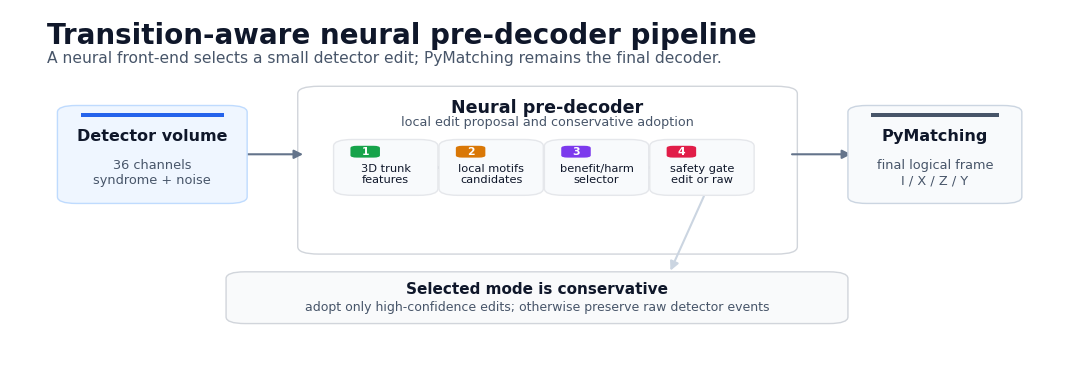
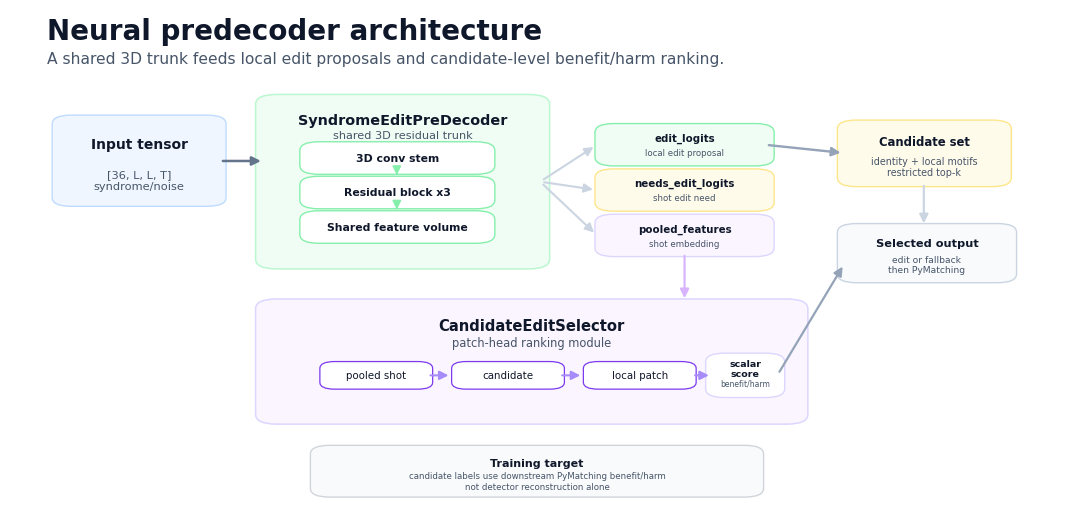

These figures' Python source, in order: (Note: this script raises an exception after producing the figures.)
"""Build matplotlib-based thesis figures for the predecoder project.

This builder is a v2 replacement path for the older hand-written SVG figures.
It regenerates the six thesis figures with matplotlib and writes both PNG and
PDF outputs.
"""

from __future__ import annotations

import argparse
import json
from datetime import datetime, timezone
from pathlib import Path
from typing import Any

import matplotlib

matplotlib.use("Agg")
import matplotlib.pyplot as plt
from matplotlib.axes import Axes
from matplotlib.lines import Line2D
from matplotlib.patches import FancyArrowPatch, FancyBboxPatch, Rectangle


plt.rcParams.update(
    {
        "font.family": "DejaVu Sans",
        "font.size": 11,
        "axes.titleweight": "bold",
        "axes.labelcolor": "#111827",
        "text.color": "#111827",
        "pdf.fonttype": 42,
        "ps.fonttype": 42,
    }
)


DEFAULT_OUT_DIR = Path("artifacts/figures/predecoder_v2")
EVAL_DIR = Path("artifacts/eval/nn")
CONSOLIDATED_PATH = EVAL_DIR / "sedp_predecoder_consolidated_evidence_summary.json"
D7_TAXONOMY_PATH = EVAL_DIR / "sedp_d7_harmful_edit_taxonomy_summary.json"
D7_SCATTER_PATH = EVAL_DIR / "sedp_d7_validation_heldout_scatter_summary.json"
ORACLE_RECOVERY_PATH = EVAL_DIR / "sedp_oracle_recovery_distribution_summary.json"

COLORS = {
    "blue": "#dbeafe",
    "green": "#dcfce7",
    "amber": "#fef3c7",
    "violet": "#ede9fe",
    "pink": "#fce7f3",
    "slate": "#e2e8f0",
    "ink": "#0f172a",
    "muted": "#475569",
    "line": "#334155",
    "grid": "#cbd5e1",
    "panel": "#f8fafc",
    "white": "#ffffff",
    "soft": "#f9fafb",
    "border": "#d1d5db",
}

ACCENTS = {
    "blue": "#2563eb",
    "cyan": "#0891b2",
    "green": "#16a34a",
    "amber": "#d97706",
    "violet": "#7c3aed",
    "rose": "#e11d48",
    "slate": "#475569",
}

SERIES_COLORS = {
    "raw": "#64748b",
    "selected": "#2563eb",
    "candidate": "#f59e0b",
    "oracle": "#16a34a",
    "harmful": "#dc2626",
    "neutral": "#94a3b8",
    "positive": "#16a34a",
}


def _load_json(path: Path) -> dict[str, Any]:
    return json.loads(path.read_text(encoding="utf-8"))


def _distance_key(distance: str) -> int:
    return int(distance.lower().lstrip("d"))


def _pct(value: float) -> str:
    return f"{100.0 * value:.2f}%"


def _pp(value: float, *, signed: bool = True) -> str:
    sign = "+" if signed and value >= 0 else ""
    return f"{sign}{100.0 * value:.2f} pp"


def _setup_axes(width: float, height: float) -> tuple[plt.Figure, Axes]:
    fig, ax = plt.subplots(figsize=(width, height), dpi=220)
    fig.patch.set_facecolor("white")
    ax.set_xlim(0, 1)
    ax.set_ylim(0, 1)
    ax.axis("off")
    return fig, ax


def _box(
    ax: Axes,
    x: float,
    y: float,
    w: float,
    h: float,
    *,
    label: str,
    fill: str,
    edge: str = COLORS["line"],
    size: int = 13,
    weight: str = "bold",
    radius: float = 0.018,
    zorder: int = 2,
) -> FancyBboxPatch:
    patch = FancyBboxPatch(
        (x, y),
        w,
        h,
        boxstyle=f"round,pad=0.012,rounding_size={radius}",
        linewidth=1.4,
        edgecolor=edge,
        facecolor=fill,
        zorder=zorder,
    )
    ax.add_patch(patch)
    ax.text(
        x + w / 2,
        y + h / 2,
        label,
        ha="center",
        va="center",
        fontsize=size,
        fontweight=weight,
        color=COLORS["ink"],
        linespacing=1.18,
        zorder=zorder + 1,
    )
    return patch


def _plain_label(
    ax: Axes,
    x: float,
    y: float,
    text: str,
    *,
    size: int = 12,
    weight: str = "normal",
    color: str = COLORS["ink"],
    ha: str = "center",
    va: str = "center",
) -> None:
    ax.text(
        x,
        y,
        text,
        ha=ha,
        va=va,
        fontsize=size,
        fontweight=weight,
        color=color,
        linespacing=1.18,
    )


def _arrow(
    ax: Axes,
    start: tuple[float, float],
    end: tuple[float, float],
    *,
    rad: float = 0.0,
    color: str = COLORS["line"],
    lw: float = 1.8,
    zorder: int = 3,
) -> None:
    arrow = FancyArrowPatch(
        start,
        end,
        arrowstyle="-|>",
        mutation_scale=14,
        linewidth=lw,
        color=color,
        shrinkA=4,
        shrinkB=4,
        connectionstyle=f"arc3,rad={rad}",
        zorder=zorder,
    )
    ax.add_patch(arrow)


def _section(
    ax: Axes,
    x: float,
    y: float,
    w: float,
    h: float,
    *,
    title: str,
    fill: str = COLORS["panel"],
) -> None:
    rect = FancyBboxPatch(
        (x, y),
        w,
        h,
        boxstyle="round,pad=0.010,rounding_size=0.018",
        linewidth=1.2,
        edgecolor=COLORS["grid"],
        facecolor=fill,
        zorder=0,
    )
    ax.add_patch(rect)
    ax.text(
        x + 0.018,
        y + h - 0.035,
        title,
        ha="left",
        va="top",
        fontsize=12,
        fontweight="bold",
        color=COLORS["muted"],
        zorder=1,
    )


def _modern_card(
    ax: Axes,
    x: float,
    y: float,
    w: float,
    h: float,
    *,
    title: str,
    body: str,
    accent: str,
    title_size: int = 12,
    body_size: int = 10,
) -> None:
    card = FancyBboxPatch(
        (x, y),
        w,
        h,
        boxstyle="round,pad=0.010,rounding_size=0.018",
        linewidth=1.0,
        edgecolor=COLORS["border"],
        facecolor="white",
        zorder=2,
    )
    ax.add_patch(card)
    ax.add_patch(
        Rectangle(
            (x + 0.010, y + h - 0.020),
            w - 0.020,
            0.010,
            linewidth=0,
            facecolor=accent,
            zorder=3,
        )
    )
    title_y = y + h - 0.055
    ax.text(
        x + 0.024,
        title_y,
        title,
        ha="left",
        va="top",
        fontsize=title_size,
        fontweight="bold",
        color=COLORS["ink"],
        zorder=4,
    )
    if body:
        ax.text(
            x + 0.024,
            title_y - 0.050,
            body,
            ha="left",
            va="top",
            fontsize=body_size,
            color=COLORS["muted"],
            linespacing=1.20,
            zorder=4,
        )


def _thin_arrow(
    ax: Axes,
    x0: float,
    y0: float,
    x1: float,
    y1: float,
    *,
    color: str = "#94a3b8",
) -> None:
    ax.add_patch(
        FancyArrowPatch(
            (x0, y0),
            (x1, y1),
            arrowstyle="-|>",
            mutation_scale=13,
            linewidth=1.5,
            color=color,
            shrinkA=3,
            shrinkB=3,
            zorder=1,
        )
    )


def _chip(
    ax: Axes,
    x: float,
    y: float,
    text: str,
    *,
    w: float = 0.132,
    h: float = 0.050,
    accent: str = "#e5e7eb",
    size: int = 9,
) -> None:
    patch = FancyBboxPatch(
        (x, y),
        w,
        h,
        boxstyle="round,pad=0.006,rounding_size=0.014",
        linewidth=0.9,
        edgecolor=accent,
        facecolor="#ffffff",
        zorder=3,
    )
    ax.add_patch(patch)
    ax.text(
        x + w / 2,
        y + h / 2,
        text,
        ha="center",
        va="center",
        fontsize=size,
        color=COLORS["ink"],
        zorder=4,
    )


def _center_card(
    ax: Axes,
    x: float,
    y: float,
    w: float,
    h: float,
    *,
    title: str,
    body: str = "",
    fill: str = "#ffffff",
    edge: str = COLORS["border"],
    accent: str | None = None,
    title_size: float = 10.5,
    body_size: float = 8.8,
    weight: str = "bold",
) -> None:
    patch = FancyBboxPatch(
        (x, y),
        w,
        h,
        boxstyle="round,pad=0.010,rounding_size=0.018",
        linewidth=1.0,
        edgecolor=edge,
        facecolor=fill,
        zorder=2,
    )
    ax.add_patch(patch)
    if accent:
        ax.add_patch(
            Rectangle(
                (x + 0.012, y + h - 0.020),
                w - 0.024,
                0.009,
                linewidth=0,
                facecolor=accent,
                zorder=3,
            )
        )
    title_y = y + (0.70 * h if body else 0.50 * h)
    ax.text(
        x + w / 2,
        title_y,
        title,
        ha="center",
        va="center",
        fontsize=title_size,
        fontweight=weight,
        color=COLORS["ink"],
        linespacing=1.15,
        zorder=4,
    )
    if body:
        ax.text(
            x + w / 2,
            y + 0.30 * h,
            body,
            ha="center",
            va="center",
            fontsize=body_size,
            color=COLORS["muted"],
            linespacing=1.18,
            zorder=4,
        )


def _segmented_bar_all_counts(
    ax: Axes,
    x: float,
    y: float,
    w: float,
    h: float,
    *,
    title: str,
    segments: list[tuple[str, int, str]],
    total: int,
) -> None:
    _plain_label(ax, x, y + h + 0.078, title, size=12, weight="bold", ha="left")
    cursor = x
    legend_x = x
    for label, count, color in segments:
        width = w * count / total if total else 0.0
        ax.add_patch(
            Rectangle(
                (cursor, y),
                width,
                h,
                linewidth=1.0,
                edgecolor="white",
                facecolor=color,
                zorder=2,
            )
        )
        text_color = "white" if color != SERIES_COLORS["neutral"] else COLORS["ink"]
        if width >= 0.075:
            _plain_label(
                ax,
                cursor + width / 2,
                y + h / 2,
                f"{count}",
                size=12,
                weight="bold",
                color=text_color,
            )
        else:
            mid = cursor + width / 2
            ax.plot([mid, mid], [y + h, y + h + 0.020], color=COLORS["muted"], linewidth=0.8)
            _plain_label(
                ax,
                mid,
                y + h + 0.035,
                f"{count}",
                size=10.2,
                weight="bold",
                color=COLORS["ink"],
            )
        cursor += width

        ax.add_patch(
            FancyBboxPatch(
                (legend_x, y - 0.060),
                0.020,
                0.020,
                boxstyle="round,pad=0.002,rounding_size=0.004",
                linewidth=0,
                facecolor=color,
            )
        )
        _plain_label(
            ax,
            legend_x + 0.027,
            y - 0.050,
            f"{label} {count}/{total}",
            size=8.0,
            color=COLORS["muted"],
            ha="left",
        )
        legend_x += 0.130


def _save(fig: plt.Figure, out_dir: Path, basename: str) -> dict[str, str]:
    out_dir.mkdir(parents=True, exist_ok=True)
    png = out_dir / f"{basename}.png"
    pdf = out_dir / f"{basename}.pdf"
    fig.savefig(png, bbox_inches="tight", pad_inches=0.08, dpi=220)
    fig.savefig(pdf, bbox_inches="tight", pad_inches=0.08)
    plt.close(fig)
    return {"png": png.as_posix(), "pdf": pdf.as_posix()}


def build_figure_1(out_dir: Path) -> dict[str, Any]:
    fig, ax = _setup_axes(13.6, 4.8)
    _plain_label(
        ax,
        0.035,
        0.93,
        "Transition-aware neural pre-decoder pipeline",
        size=20,
        weight="bold",
        ha="left",
    )
    _plain_label(
        ax,
        0.035,
        0.870,
        "A neural front-end selects a small detector edit; PyMatching remains the final decoder.",
        size=11.2,
        color=COLORS["muted"],
        ha="left",
    )

    _center_card(
        ax,
        0.055,
        0.485,
        0.160,
        0.245,
        title="Detector volume",
        body="36 channels\nsyndrome + noise",
        fill="#eff6ff",
        edge="#bfdbfe",
        accent=ACCENTS["blue"],
        title_size=11.5,
        body_size=9.3,
    )

    predecoder = FancyBboxPatch(
        (0.285, 0.350),
        0.450,
        0.430,
        boxstyle="round,pad=0.012,rounding_size=0.020",
        linewidth=1.0,
        edgecolor=COLORS["border"],
        facecolor="#ffffff",
        zorder=1,
    )
    ax.add_patch(predecoder)
    _plain_label(
        ax,
        0.510,
        0.735,
        "Neural pre-decoder",
        size=12.6,
        weight="bold",
    )
    _plain_label(
        ax,
        0.510,
        0.695,
        "local edit proposal and conservative adoption",
        size=9.2,
        color=COLORS["muted"],
    )
    steps = [
        (0.315, "1", "3D trunk\nfeatures", ACCENTS["green"]),
        (0.415, "2", "local motifs\ncandidates", ACCENTS["amber"]),
        (0.515, "3", "benefit/harm\nselector", ACCENTS["violet"]),
        (0.615, "4", "safety gate\nedit or raw", ACCENTS["rose"]),
    ]
    for x, idx, label, accent in steps:
        ax.add_patch(
            FancyBboxPatch(
                (x, 0.505),
                0.083,
                0.135,
                boxstyle="round,pad=0.008,rounding_size=0.018",
                linewidth=1.0,
                edgecolor="#e5e7eb",
                facecolor="#f8fafc",
                zorder=2,
            )
        )
        ax.add_patch(
            FancyBboxPatch(
                (x + 0.011, 0.602),
                0.022,
                0.026,
                boxstyle="round,pad=0.003,rounding_size=0.006",
                linewidth=0,
                facecolor=accent,
                zorder=3,
            )
        )
        _plain_label(ax, x + 0.022, 0.615, idx, size=7.8, weight="bold", color="white")
        _plain_label(ax, x + 0.0415, 0.555, label, size=8.2, color=COLORS["ink"])

    for x0, x1 in [(0.398, 0.415), (0.498, 0.515), (0.598, 0.615)]:
        _thin_arrow(ax, x0 + 0.006, 0.572, x1 - 0.006, 0.572, color="#9ca3af")

    _center_card(
        ax,
        0.805,
        0.485,
        0.145,
        0.245,
        title="PyMatching",
        body="final logical frame\nI / X / Z / Y",
        fill="#f8fafc",
        edge="#cbd5e1",
        accent=ACCENTS["slate"],
        title_size=11.5,
        body_size=9.3,
    )

    _thin_arrow(ax, 0.218, 0.608, 0.282, 0.608, color="#64748b")
    _thin_arrow(ax, 0.738, 0.608, 0.802, 0.608, color="#64748b")

    _center_card(
        ax,
        0.215,
        0.160,
        0.570,
        0.120,
        title="Selected mode is conservative",
        body="adopt only high-confidence edits; otherwise preserve raw detector events",
        fill="#f9fafb",
        edge="#d1d5db",
        accent=None,
        title_size=11.0,
        body_size=9.0,
    )
    _thin_arrow(ax, 0.660, 0.505, 0.625, 0.283, color="#cbd5e1")

    outputs = _save(fig, out_dir, "fig1_predecoder_pipeline_v2")
    return {
        "figure": "fig1",
        "title": "Transition-aware neural pre-decoder pipeline",
        "outputs": outputs,
    }


def _mini_box(ax: Axes, x: float, y: float, w: float, h: float, label: str, fill: str) -> None:
    _box(ax, x, y, w, h, label=label, fill=fill, size=10, radius=0.012)


def build_figure_2(out_dir: Path) -> dict[str, Any]:
    fig, ax = _setup_axes(13.6, 6.4)

    def card(
        x: float,
        y: float,
        w: float,
        h: float,
        *,
        title: str,
        body: str = "",
        face: str = "#ffffff",
        edge: str = COLORS["border"],
        title_size: float = 9.5,
        body_size: float = 7.6,
        lw: float = 1.0,
    ) -> None:
        ax.add_patch(
            FancyBboxPatch(
                (x, y),
                w,
                h,
                boxstyle="round,pad=0.010,rounding_size=0.018",
                linewidth=lw,
                edgecolor=edge,
                facecolor=face,
                zorder=2,
            )
        )
        if body:
            ax.text(
                x + w / 2,
                y + 0.70 * h,
                title,
                ha="center",
                va="center",
                fontsize=title_size,
                fontweight="bold",
                color=COLORS["ink"],
                linespacing=1.08,
                zorder=4,
            )
            ax.text(
                x + w / 2,
                y + 0.26 * h,
                body,
                ha="center",
                va="center",
                fontsize=body_size,
                color=COLORS["muted"],
                linespacing=1.18,
                zorder=4,
            )
        else:
            ax.text(
                x + w / 2,
                y + h / 2,
                title,
                ha="center",
                va="center",
                fontsize=title_size,
                fontweight="bold",
                color=COLORS["ink"],
                linespacing=1.08,
                zorder=4,
            )

    def arrow(
        x0: float,
        y0: float,
        x1: float,
        y1: float,
        *,
        color: str = "#94a3b8",
        lw: float = 1.6,
    ) -> None:
        ax.add_patch(
            FancyArrowPatch(
                (x0, y0),
                (x1, y1),
                arrowstyle="-|>",
                mutation_scale=13,
                linewidth=lw,
                color=color,
                shrinkA=3,
                shrinkB=3,
                zorder=3,
            )
        )

    _plain_label(
        ax,
        0.035,
        0.955,
        "Neural predecoder architecture",
        size=20,
        weight="bold",
        ha="left",
    )
    _plain_label(
        ax,
        0.035,
        0.900,
        "A shared 3D trunk feeds local edit proposals and candidate-level benefit/harm ranking.",
        size=11.2,
        color=COLORS["muted"],
        ha="left",
    )

    # Top row: keep the feature-extraction path visually separate from the selector.
    card(
        0.050,
        0.610,
        0.145,
        0.165,
        title="Input tensor",
        body="[36, L, L, T]\nsyndrome/noise",
        face="#eff6ff",
        edge="#bfdbfe",
        title_size=10.0,
        body_size=8.2,
    )

    trunk_panel = FancyBboxPatch(
        (0.245, 0.485),
        0.255,
        0.330,
        boxstyle="round,pad=0.012,rounding_size=0.020",
        linewidth=1.1,
        edgecolor="#bbf7d0",
        facecolor="#f0fdf4",
        zorder=1,
    )
    ax.add_patch(trunk_panel)
    _plain_label(ax, 0.373, 0.775, "SyndromeEditPreDecoder", size=10.4, weight="bold")
    _plain_label(ax, 0.373, 0.745, "shared 3D residual trunk", size=8.1, color=COLORS["muted"])
    for y0, label in [(0.675, "3D conv stem"), (0.605, "Residual block x3"), (0.535, "Shared feature volume")]:
        card(
            0.285,
            y0,
            0.165,
            0.046,
            title=label,
            face="#ffffff",
            edge="#86efac",
            title_size=7.8,
        )
    arrow(0.367, 0.675, 0.367, 0.655, color="#86efac", lw=1.2)
    arrow(0.367, 0.605, 0.367, 0.585, color="#86efac", lw=1.2)
    arrow(0.198, 0.692, 0.242, 0.692, color="#64748b", lw=1.8)

    heads = [
        (0.565, 0.692, "edit_logits", "local edit proposal", "#f0fdf4", "#86efac"),
        (0.565, 0.600, "needs_edit_logits", "shot edit need", "#fffbeb", "#fde68a"),
        (0.565, 0.508, "pooled_features", "shot embedding", "#faf5ff", "#ddd6fe"),
    ]
    for x0, y0, title, body, face, edge in heads:
        card(
            x0,
            y0,
            0.150,
            0.066,
            title=title,
            body=body,
            face=face,
            edge=edge,
            title_size=7.4,
            body_size=6.2,
        )
        arrow(0.503, 0.650, x0 - 0.008, y0 + 0.033, color="#cbd5e1", lw=1.5)

    card(
        0.795,
        0.650,
        0.145,
        0.115,
        title="Candidate set",
        body="identity + local motifs\nrestricted top-k",
        face="#fffbeb",
        edge="#fde68a",
        title_size=8.4,
        body_size=6.9,
    )
    arrow(0.716, 0.725, 0.792, 0.708, color="#94a3b8", lw=1.7)

    # Bottom row: selector has its own lane, so arrows do not pass over labels.
    selector_panel = FancyBboxPatch(
        (0.245, 0.170),
        0.500,
        0.230,
        boxstyle="round,pad=0.012,rounding_size=0.020",
        linewidth=1.1,
        edgecolor="#ddd6fe",
        facecolor="#faf5ff",
        zorder=1,
    )
    ax.add_patch(selector_panel)
    _plain_label(ax, 0.495, 0.358, "CandidateEditSelector", size=10.6, weight="bold")
    _plain_label(ax, 0.495, 0.324, "patch-head ranking module", size=8.3, color=COLORS["muted"])
    for x0, label in [(0.300, "pooled shot"), (0.425, "candidate"), (0.550, "local patch")]:
        _chip(ax, x0, 0.235, label, w=0.095, h=0.044, accent=ACCENTS["violet"], size=7.4)
    card(
        0.670,
        0.222,
        0.055,
        0.070,
        title="scalar\nscore",
        body="benefit/harm",
        face="#ffffff",
        edge="#ddd6fe",
        title_size=6.8,
        body_size=5.5,
    )
    arrow(0.395, 0.257, 0.420, 0.257, color="#a78bfa", lw=1.5)
    arrow(0.520, 0.257, 0.545, 0.257, color="#a78bfa", lw=1.5)
    arrow(0.646, 0.257, 0.667, 0.257, color="#a78bfa", lw=1.5)

    card(
        0.795,
        0.455,
        0.150,
        0.100,
        title="Selected output",
        body="edit or fallback\nthen PyMatching",
        face="#f8fafc",
        edge="#cbd5e1",
        title_size=8.2,
        body_size=6.6,
    )
    arrow(0.867, 0.650, 0.867, 0.557, color="#cbd5e1", lw=1.6)

    card(
        0.295,
        0.020,
        0.410,
        0.085,
        title="Training target",
        body="candidate labels use downstream PyMatching benefit/harm\nnot detector reconstruction alone",
        face="#f9fafb",
        edge="#d1d5db",
        title_size=8.0,
        body_size=6.2,
    )

    arrow(0.640, 0.508, 0.640, 0.405, color="#d8b4fe", lw=1.6)
    arrow(0.728, 0.257, 0.792, 0.485, color="#94a3b8", lw=1.6)

    outputs = _save(fig, out_dir, "fig2_model_architecture_v2")
    return {
        "figure": "fig2",
        "title": "Neural predecoder architecture",
        "outputs": outputs,
    }


def build_figure_3(out_dir: Path) -> dict[str, Any]:
    consolidated = _load_json(CONSOLIDATED_PATH)
    rows = sorted(consolidated["paper_result_table"], key=lambda row: _distance_key(row["distance"]))

    series = [
        ("Raw PyMatching", "raw_pymatching_accuracy", SERIES_COLORS["raw"]),
        ("Selected predecoder", "selected_predecoder_accuracy", SERIES_COLORS["selected"]),
        ("Candidate branch", "candidate_branch_accuracy", SERIES_COLORS["candidate"]),
        ("Target local-edit oracle", "target_local_edit_oracle_accuracy", SERIES_COLORS["oracle"]),
    ]
    distances = [row["distance"] for row in rows]
    x_positions = list(range(len(rows)))
    bar_w = 0.18
    offsets = [-1.5 * bar_w, -0.5 * bar_w, 0.5 * bar_w, 1.5 * bar_w]

    fig, ax = plt.subplots(figsize=(12.8, 6.2), dpi=220)
    fig.patch.set_facecolor("white")
    ax.set_axisbelow(True)
    ax.grid(axis="y", color=COLORS["grid"], linewidth=0.8, alpha=0.8)

    for offset, (label, key, color) in zip(offsets, series):
        values = [row[key] for row in rows]
        bars = ax.bar(
            [x + offset for x in x_positions],
            values,
            width=bar_w,
            label=label,
            color=color,
            edgecolor="white",
            linewidth=0.8,
        )
        for bar, value in zip(bars, values):
            if label in {"Selected predecoder", "Target local-edit oracle"}:
                ax.text(
                    bar.get_x() + bar.get_width() / 2,
                    value + 0.003,
                    _pct(value),
                    ha="center",
                    va="bottom",
                    fontsize=8.5,
                    color=COLORS["ink"],
                    rotation=0,
                )

    for idx, row in enumerate(rows):
        delta = row["selected_predecoder_accuracy"] - row["raw_pymatching_accuracy"]
        ax.text(
            idx - 0.5 * bar_w,
            row["selected_predecoder_accuracy"] + 0.014,
            _pp(delta),
            ha="center",
            va="bottom",
            fontsize=9.5,
            fontweight="bold",
            color=SERIES_COLORS["selected"],
        )

    ax.set_ylim(0.84, 1.01)
    ax.set_ylabel("Logical-frame accuracy", fontsize=12)
    ax.set_xticks(x_positions)
    ax.set_xticklabels(distances, fontsize=12, fontweight="bold")
    ax.tick_params(axis="y", labelsize=10)
    ax.spines[["top", "right"]].set_visible(False)
    ax.legend(
        loc="upper center",
        bbox_to_anchor=(0.5, 1.05),
        ncol=4,
        frameon=False,
        fontsize=10,
    )
    fig.text(
        0.055,
        0.985,
        "Held-out stage C accuracy by code distance",
        ha="left",
        va="top",
        fontsize=19,
        fontweight="bold",
        color=COLORS["ink"],
    )
    fig.text(
        0.055,
        0.938,
        "Selected mode improves d3/d5 over raw PyMatching, while d7 stays near raw despite large oracle headroom.",
        ha="left",
        va="top",
        fontsize=11,
        color=COLORS["muted"],
    )
    fig.tight_layout(rect=(0.035, 0.04, 0.985, 0.88))

    outputs = _save(fig, out_dir, "fig3_main_accuracy_comparison_v2")
    return {
        "figure": "fig3",
        "title": "Held-out stage C accuracy by code distance",
        "outputs": outputs,
    }


def _stacked_bar(
    ax: Axes,
    x: float,
    y: float,
    w: float,
    h: float,
    *,
    title: str,
    segments: list[tuple[str, int, str]],
    total: int,
) -> None:
    _plain_label(ax, x, y + h + 0.045, title, size=12, weight="bold", ha="left")
    cursor = x
    for label, count, color in segments:
        width = w * count / total if total else 0.0
        rect = FancyBboxPatch(
            (cursor, y),
            width,
            h,
            boxstyle="round,pad=0.004,rounding_size=0.010",
            linewidth=1.0,
            edgecolor="white",
            facecolor=color,
            zorder=2,
        )
        ax.add_patch(rect)
        if width > 0.07:
            _plain_label(
                ax,
                cursor + width / 2,
                y + h / 2,
                f"{count}",
                size=12,
                weight="bold",
                color="white" if color != SERIES_COLORS["neutral"] else COLORS["ink"],
            )
        cursor += width

    legend_x = x
    for label, count, color in segments:
        ax.add_patch(
            FancyBboxPatch(
                (legend_x, y - 0.055),
                0.020,
                0.022,
                boxstyle="round,pad=0.002,rounding_size=0.004",
                linewidth=0,
                facecolor=color,
            )
        )
        _plain_label(
            ax,
            legend_x + 0.026,
            y - 0.044,
            f"{label} {count}/{total}",
            size=9.5,
            color=COLORS["muted"],
            ha="left",
        )
        legend_x += 0.145


def build_figure_4(out_dir: Path) -> dict[str, Any]:
    consolidated = _load_json(CONSOLIDATED_PATH)
    taxonomy = _load_json(D7_TAXONOMY_PATH)
    d7_gap = consolidated["d7_oracle_gap"]
    counts = taxonomy["summary_counts"]

    fig, ax = _setup_axes(13.6, 5.7)
    _plain_label(
        ax,
        0.035,
        0.955,
        "D7 limitation: candidate-oracle headroom, unreliable adoption",
        size=20,
        weight="bold",
        ha="left",
    )
    _plain_label(
        ax,
        0.035,
        0.895,
        "Useful edits exist, but validation-positive candidates often become harmful on held-out seeds.",
        size=11.2,
        color=COLORS["muted"],
        ha="left",
    )

    kpis = [
        ("Candidate-oracle", "58/58 seeds", _pp(d7_gap["mean_candidate_oracle_delta_over_no_edit"]), ACCENTS["green"]),
        ("Candidate branch", "held-out mean", _pp(d7_gap["mean_candidate_delta_over_no_edit"]), ACCENTS["amber"]),
        ("False positives", "validation-positive", "13/22", ACCENTS["rose"]),
        ("Selected mode", "final gain", _pp(d7_gap["mean_selected_delta_over_no_edit"]), ACCENTS["blue"]),
    ]
    for idx, (title, subtitle, value, accent) in enumerate(kpis):
        x0 = 0.060 + idx * 0.230
        ax.add_patch(
            FancyBboxPatch(
                (x0, 0.705),
                0.185,
                0.125,
                boxstyle="round,pad=0.010,rounding_size=0.018",
                linewidth=1.0,
                edgecolor=COLORS["border"],
                facecolor="#ffffff",
                zorder=2,
            )
        )
        ax.add_patch(Rectangle((x0, 0.705), 0.010, 0.125, linewidth=0, facecolor=accent, zorder=3))
        _plain_label(ax, x0 + 0.025, 0.793, title, size=9.7, weight="bold", ha="left")
        _plain_label(ax, x0 + 0.025, 0.764, subtitle, size=7.8, color=COLORS["muted"], ha="left")
        _plain_label(ax, x0 + 0.025, 0.727, value, size=12.2, weight="bold", color=accent, ha="left")

    left_panel = FancyBboxPatch(
        (0.055, 0.295),
        0.420,
        0.305,
        boxstyle="round,pad=0.012,rounding_size=0.020",
        linewidth=1.0,
        edgecolor=COLORS["border"],
        facecolor="#ffffff",
        zorder=0,
    )
    right_panel = FancyBboxPatch(
        (0.525, 0.295),
        0.420,
        0.305,
        boxstyle="round,pad=0.012,rounding_size=0.020",
        linewidth=1.0,
        edgecolor=COLORS["border"],
        facecolor="#ffffff",
        zorder=0,
    )
    ax.add_patch(left_panel)
    ax.add_patch(right_panel)

    _segmented_bar_all_counts(
        ax,
        0.095,
        0.430,
        0.340,
        0.065,
        title="Held-out candidate outcomes",
        segments=[
            ("pos.", counts["candidate_positive"], SERIES_COLORS["positive"]),
            ("neutral", counts["candidate_neutral"], SERIES_COLORS["neutral"]),
            ("harmful", counts["candidate_harmful"], SERIES_COLORS["harmful"]),
        ],
        total=counts["candidate_positive"] + counts["candidate_neutral"] + counts["candidate_harmful"],
    )
    _plain_label(
        ax,
        0.095,
        0.338,
        "Useful local edits exist; harmful outcomes remain frequent.",
        size=8.4,
        color=COLORS["muted"],
        ha="left",
    )

    _segmented_bar_all_counts(
        ax,
        0.565,
        0.430,
        0.340,
        0.065,
        title="Validation-positive held-out outcomes",
        segments=[
            ("TP", counts["validation_true_positive"], SERIES_COLORS["positive"]),
            ("neutral", counts["validation_positive_neutral"], SERIES_COLORS["neutral"]),
            ("harmful", counts["validation_false_positive_harmful"], SERIES_COLORS["harmful"]),
        ],
        total=counts["validation_positive"],
    )
    _plain_label(
        ax,
        0.565,
        0.338,
        "Validation positives often fail to transfer to held-out seeds.",
        size=8.4,
        color=COLORS["muted"],
        ha="left",
    )

    conclusion = FancyBboxPatch(
        (0.175, 0.120),
        0.650,
        0.110,
        boxstyle="round,pad=0.012,rounding_size=0.020",
        linewidth=1.0,
        edgecolor="#fecaca",
        facecolor="#fff1f2",
        zorder=0,
    )
    ax.add_patch(conclusion)
    _plain_label(
        ax,
        0.500,
        0.188,
        "Conclusion: d7 is limited by selector reliability, not by local-edit availability.",
        size=11.0,
        weight="bold",
    )
    _plain_label(
        ax,
        0.500,
        0.150,
        "The safety gate blocks harmful adoption, but selected-mode recovery remains near zero.",
        size=9.1,
        color=COLORS["muted"],
    )

    outputs = _save(fig, out_dir, "fig4_d7_oracle_gap_false_positive_v2")
    return {
        "figure": "fig4",
        "title": "D7 limitation: candidate-oracle headroom, unreliable adoption",
        "outputs": outputs,
    }


def build_figure_5(out_dir: Path) -> dict[str, Any]:
    scatter = _load_json(D7_SCATTER_PATH)
    rows = scatter["rows"]
    xs = [100.0 * row["validation_delta_over_no_edit"] for row in rows]
    ys = [100.0 * row["held_out_candidate_delta_over_no_edit"] for row in rows]

    fig, ax = plt.subplots(figsize=(12.4, 6.5), dpi=220)
    fig.patch.set_facecolor("white")
    ax.set_axisbelow(True)
    ax.grid(color=COLORS["grid"], linewidth=0.8, alpha=0.75)

    class_colors = {
        "positive": SERIES_COLORS["positive"],
        "neutral": SERIES_COLORS["neutral"],
        "harmful": SERIES_COLORS["harmful"],
    }
    for cls in ["harmful", "neutral", "positive"]:
        cls_rows = [row for row in rows if row["held_out_candidate_delta_class"] == cls]
        ax.scatter(
            [100.0 * row["validation_delta_over_no_edit"] for row in cls_rows],
            [100.0 * row["held_out_candidate_delta_over_no_edit"] for row in cls_rows],
            s=[
                86 if row["validation_delta_class"] == "positive" else 46
                for row in cls_rows
            ],
            c=class_colors[cls],
            edgecolors=[
                COLORS["ink"] if row["validation_delta_class"] == "positive" else "white"
                for row in cls_rows
            ],
            linewidths=[
                1.2 if row["validation_delta_class"] == "positive" else 0.5
                for row in cls_rows
            ],
            alpha=0.90,
            label=f"held-out {cls}",
        )

    ax.axhline(0.0, color=COLORS["line"], linewidth=1.2)
    ax.axvline(0.0, color=COLORS["line"], linewidth=1.2)
    pad_x = max(0.15, (max(xs) - min(xs)) * 0.12)
    pad_y = max(0.15, (max(ys) - min(ys)) * 0.12)
    ax.set_xlim(min(xs) - pad_x, max(xs) + pad_x)
    ax.set_ylim(min(ys) - pad_y, max(ys) + pad_y)
    ax.set_xlabel("Validation gain over raw (percentage points)", fontsize=12)
    ax.set_ylabel("Held-out candidate gain (percentage points)", fontsize=12, labelpad=8)
    ax.tick_params(labelsize=10)
    ax.spines[["top", "right"]].set_visible(False)

    custom_handles = [
        Line2D([0], [0], marker="o", color="w", label="held-out harmful", markerfacecolor=SERIES_COLORS["harmful"], markersize=8),
        Line2D([0], [0], marker="o", color="w", label="held-out neutral", markerfacecolor=SERIES_COLORS["neutral"], markersize=8),
        Line2D([0], [0], marker="o", color="w", label="held-out positive", markerfacecolor=SERIES_COLORS["positive"], markersize=8),
        Line2D([0], [0], marker="o", color=COLORS["ink"], label="validation-positive seed", markerfacecolor="white", markersize=8, linewidth=0),
    ]
    ax.legend(handles=custom_handles, loc="lower left", frameon=True, framealpha=0.95, fontsize=9.5)

    stats = scatter
    ax.text(
        0.985,
        0.965,
        "validation-positive seeds\n"
        f"harmful: {stats['validation_positive_harmful_count']} / {stats['validation_positive_count']}\n"
        f"neutral: {stats['validation_positive_neutral_count']} / {stats['validation_positive_count']}\n"
        f"true positive: {stats['validation_positive_true_positive_count']} / {stats['validation_positive_count']}\n"
        f"Pearson r = {stats['pearson_correlation']:.2f}",
        transform=ax.transAxes,
        ha="right",
        va="top",
        fontsize=10.5,
        color=COLORS["ink"],
        bbox={
            "boxstyle": "round,pad=0.45,rounding_size=0.12",
            "facecolor": "white",
            "edgecolor": COLORS["grid"],
            "linewidth": 1.0,
        },
    )
    fig.text(
        0.055,
        0.985,
        "D7 selector calibration: validation gain does not predict held-out gain",
        ha="left",
        va="top",
        fontsize=19,
        fontweight="bold",
        color=COLORS["ink"],
    )
    fig.text(
        0.055,
        0.938,
        "Large outlined markers are validation-positive seeds; many land below zero on held-out evaluation.",
        ha="left",
        va="top",
        fontsize=11,
        color=COLORS["muted"],
    )
    fig.subplots_adjust(left=0.115, right=0.985, top=0.815, bottom=0.145)

    outputs = _save(fig, out_dir, "fig5_d7_validation_heldout_scatter_v2")
    return {
        "figure": "fig5",
        "title": "D7 selector calibration",
        "outputs": outputs,
    }


def build_figure_6(out_dir: Path) -> dict[str, Any]:
    recovery = _load_json(ORACLE_RECOVERY_PATH)
    rows = sorted(recovery["distance_results"], key=lambda row: _distance_key(row["distance"]))

    fig, ax = plt.subplots(figsize=(12.6, 6.2), dpi=220)
    fig.patch.set_facecolor("white")
    ax.set_axisbelow(True)
    ax.grid(axis="x", color=COLORS["grid"], linewidth=0.8, alpha=0.75)

    y_positions = list(range(len(rows)))
    bar_h = 0.20
    plotted_values: list[float] = []
    for idx, row in enumerate(rows):
        selected = row["selected_recovery_fraction_distribution"]["mean"]
        candidate = row["candidate_recovery_fraction_distribution"]["mean"]
        plotted_values.extend([selected, candidate])
        ax.barh(
            idx + bar_h / 1.4,
            selected,
            height=bar_h,
            color=SERIES_COLORS["selected"],
            edgecolor="white",
            label="Selected mode" if idx == 0 else None,
        )
        ax.barh(
            idx - bar_h / 1.4,
            candidate,
            height=bar_h,
            color=SERIES_COLORS["candidate"],
            edgecolor="white",
            label="Learned candidate branch" if idx == 0 else None,
        )
        oracle_dist = row.get("candidate_oracle_recovery_fraction_distribution")
        if oracle_dist:
            oracle = oracle_dist["mean"]
            plotted_values.append(oracle)
            ax.barh(
                idx - bar_h * 2.1,
                oracle,
                height=bar_h,
                color=SERIES_COLORS["oracle"],
                edgecolor="white",
                label="Candidate-oracle upper bound",
            )
            ax.text(oracle + 0.015, idx - bar_h * 2.1, _pct(oracle), va="center", fontsize=10, color=COLORS["ink"])

        for value, y in [(selected, idx + bar_h / 1.4), (candidate, idx - bar_h / 1.4)]:
            offset = 0.012 if value >= 0 else -0.012
            ha = "left" if value >= 0 else "right"
            ax.text(value + offset, y, _pct(value), va="center", ha=ha, fontsize=10, color=COLORS["ink"])

    x_min = min(-0.08, min(plotted_values) - 0.04)
    x_max = max(1.0, max(plotted_values) + 0.08)
    ax.set_xlim(x_min, x_max)
    ax.axvline(0.0, color=COLORS["line"], linewidth=1.2)
    ax.set_yticks(y_positions)
    ax.set_yticklabels([row["distance"] for row in rows], fontsize=12, fontweight="bold")
    ax.set_xlabel("Fraction of target local-edit oracle gap recovered", fontsize=12)
    ax.tick_params(axis="x", labelsize=10)
    ax.spines[["top", "right"]].set_visible(False)
    ax.invert_yaxis()
    ax.legend(loc="lower right", frameon=True, framealpha=0.95, fontsize=10)

    fig.text(
        0.055,
        0.985,
        "Oracle-gap recovery by distance",
        ha="left",
        va="top",
        fontsize=19,
        fontweight="bold",
        color=COLORS["ink"],
    )
    fig.text(
        0.055,
        0.938,
        "d3/d5 recover a small but positive share of the oracle gap; d7 has candidate-oracle headroom but selected recovery is near zero.",
        ha="left",
        va="top",
        fontsize=11,
        color=COLORS["muted"],
    )
    fig.tight_layout(rect=(0.045, 0.055, 0.985, 0.885))

    outputs = _save(fig, out_dir, "fig6_oracle_recovery_distribution_v2")
    return {
        "figure": "fig6",
        "title": "Oracle-gap recovery by distance",
        "outputs": outputs,
    }


def build(out_dir: Path) -> dict[str, Any]:
    figures = [
        build_figure_1(out_dir),
        build_figure_2(out_dir),
        build_figure_3(out_dir),
        build_figure_4(out_dir),
        build_figure_5(out_dir),
        build_figure_6(out_dir),
    ]
    summary = {
        "schema_version": "predecoder_matplotlib_figures.v2",
        "created_at_utc": datetime.now(timezone.utc).isoformat(),
        "out_dir": out_dir.as_posix(),
        "figures": figures,
        "notes": [
            "Figure 1 and Figure 2 are generated with matplotlib patches.",
            "Figure 3 through Figure 6 are generated directly from fixed evaluation JSON artifacts.",
            "Outputs are isolated under predecoder_v2 and do not overwrite the original figure package.",
        ],
    }
    summary_path = out_dir / "predecoder_v2_figure_summary.json"
    summary_path.write_text(json.dumps(summary, indent=2, sort_keys=True) + "\n", encoding="utf-8")
    summary["summary_path"] = summary_path.as_posix()
    return summary


def main() -> None:
    parser = argparse.ArgumentParser(description=__doc__)
    parser.add_argument("--out-dir", type=Path, default=DEFAULT_OUT_DIR)
    args = parser.parse_args()
    summary = build(args.out_dir)
    print(json.dumps(summary, indent=2, sort_keys=True))


if __name__ == "__main__":
    main()
